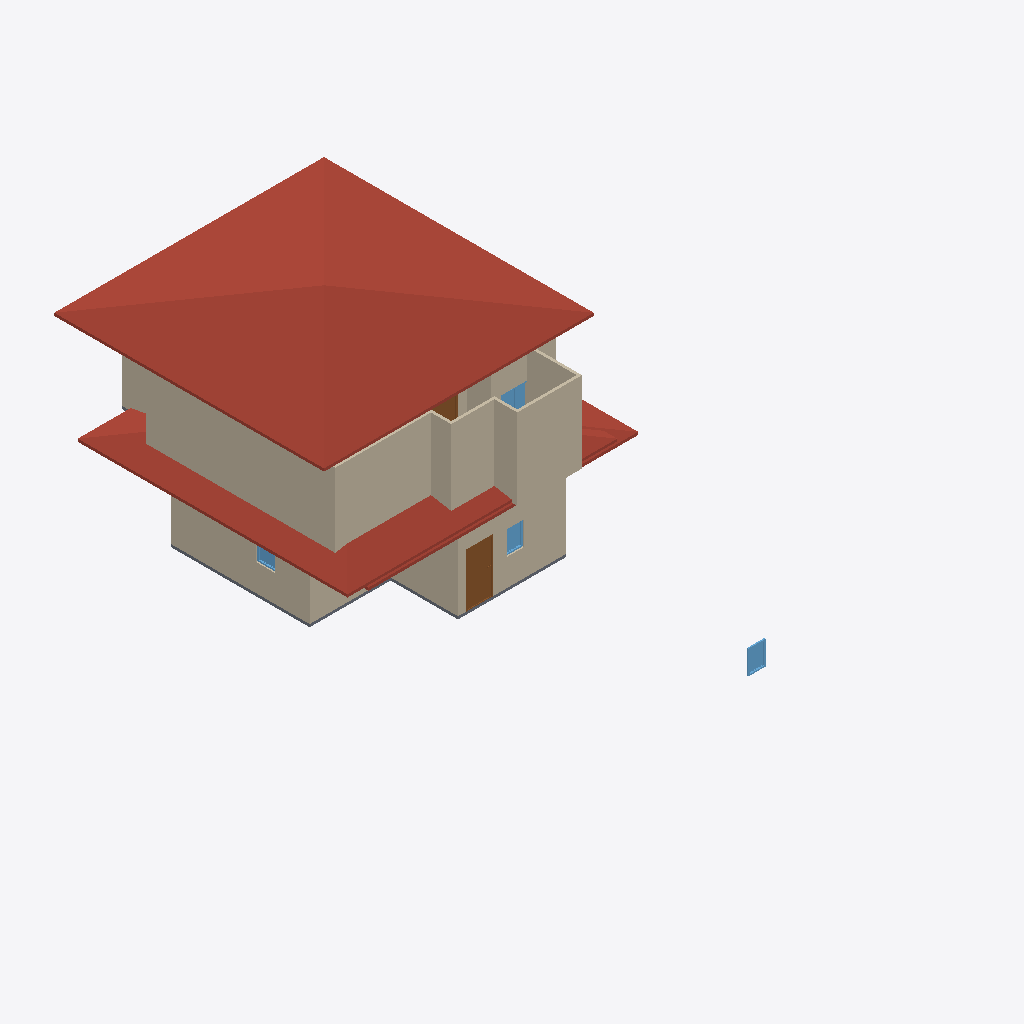
Isometric view of an IFC building model (IFC-SPF (STEP), schema IFC4, length unit metre), seen from the south-west, elements coloured by IFC class: 15 walls (beige), 4 windows (light blue), 3 roofs (red-brown), 2 doors (brown), 1 slab (grey).
Extent 10.7 m × 24.4 m × 7.1 m (x, y, z). Storeys (2): GF at 0.00 m; 2F at 3.00 m. Elements (80): 39 IfcWall, 20 IfcWindow, 10 IfcSlab, 8 IfcDoor, 3 IfcRoof.

HEADER;
FILE_DESCRIPTION(('ViewDefinition[DesignTransferView]'),'2;1');
FILE_NAME('s03-activity.ifc','2026-10-15T22:21:29-07:00',(''),(''),'IfcOpenShell 0.8.5-post1','Bonsai 0.8.5-post1','Nobody');
FILE_SCHEMA(('IFC4'));
ENDSEC;
DATA;
#1=IFCPROJECT('0c2e_uAUz85xtfXeH39j5S',$,'My Project',$,$,$,$,(#10,#22),#5);
#27=IFCSITE('3$Bg$UoBzFbxxcy3drPTAv',$,'My Site',$,$,#50,$,$,$,$,$,$,$,$);
#33=IFCBUILDING('0lGblv8vHEbR$8HBBlMGLD',$,'My Building',$,$,#56,$,$,$,$,$,$);
#39=IFCBUILDINGSTOREY('1oSAoOeTzEoByctmuP9H55',$,'2F',$,$,#10330,$,$,$,$);
#63=IFCBUILDINGSTOREY('1nMldQpvD9mQqe26tb4d3B',$,'GF',$,$,#79,$,$,$,$);
#10165=IFCROOF('2UvcFEyF1EivuEvrRIHsfA',$,'Roof',$,$,#11025,#10173,$,$);
#6410=IFCROOF('3ESugY43PAMuw_wrhDW4F_',$,'Roof',$,$,#10345,#6418,$,$);
#6524=IFCWALL('3xelYigqjCfA50Xab1pD5Z',$,'Wall',$,$,#10365,#6530,$,$);
#6549=IFCWALL('2p0ytu1LjAHh2d3HeX3hQr',$,'Wall',$,$,#10370,#6555,$,$);
#293=IFCWALL('1Q37xIzYbF$QvNnmalhMR2',$,'Wall',$,$,#568,#299,$,$);
#6649=IFCWALL('1NoOuWSfDFyx58BnNMgYfV',$,'Wall',$,$,#10390,#6655,$,$);
#127=IFCWALL('2Jf53unwjEGhm6zFUlKlgH',$,'Wall',$,$,#1159,#135,$,$);
#6599=IFCWALL('1MCy$bvFf67x_t7tMInDrE',$,'Wall',$,$,#10380,#6605,$,$);
#343=IFCWALL('1kpRuGZefE3uy93hKLxzVB',$,'Wall',$,$,#632,#349,$,$);
#6388=IFCROOF('3C5JxuYa97C9A$o3AWBxf3',$,'Roof',$,$,#10340,#6397,$,$);
#6624=IFCWALL('2Q8$y1uFb0rROD9dyRqzrO',$,'Wall',$,$,#10385,#6630,$,$);
#6574=IFCWALL('1NhbqgJDz7A80KVEHUTwUs',$,'Wall',$,$,#10375,#6580,$,$);
#1467=IFCDOOR('3jjz8B9_X2JOYvx_vmCszj',$,'Door',$,$,#8706,#1476,$,1.9797351360321045,0.9531474113464355,$,.SINGLE_SWING_LEFT.,$);
#6674=IFCWALL('3s$iw3o$XCs835DzBL5OJ2',$,'Wall',$,$,#10395,#6680,$,$);
#1206=IFCSLAB('3zu_Xi_KfFPPRx7bFPIlSM',$,'Slab',$,$,#1214,#1221,$,$);
#7414=IFCWALL('2NPV4PhEr20BmgK93Tx7ly',$,'Wall',$,$,#10440,#7420,$,$);
#7289=IFCWALL('2QBob8plT6H9daRP03jNj8',$,'Wall',$,$,#10415,#7295,$,$);
#318=IFCWALL('3POH9UDOj2UBZIODWWaAZF',$,'Wall',$,$,#600,#324,$,$);
#10186=IFCWINDOW('3$mH9h$bDAFxZgFoOYDcQ$',$,'Window',$,$,#10535,#10194,$,0.8914601802825928,0.6379951238632202,$,$,$);
#7389=IFCWALL('10t7OioGLAghZSm2Z7phEg',$,'Wall',$,$,#10435,#7395,$,$);
#3789=IFCWINDOW('0nK$_ohIP6C8sArJCad0FE',$,'Window',$,$,#4168,#3798,$,0.8914601802825928,0.6379951238632202,$,.SINGLE_PANEL.,$);
#8778=IFCWINDOW('1mTe0siQv0VxJUIurjLrWr',$,'Window',$,$,#9373,#8786,$,0.9009919166564941,1.0759387016296387,$,.DOUBLE_PANEL_VERTICAL.,$);
#8524=IFCDOOR('3xld_gNQz2H8h5TQvskiwn',$,'Door',$,$,#8721,#8532,$,1.9797351360321045,0.9531474113464355,$,.SINGLE_SWING_LEFT.,$);
#5170=IFCWINDOW('2CFbE09zPB5BeSWxgNGRJG',$,'Window',$,$,#5431,#5179,$,1.2699949741363525,0.713772177696228,$,.SINGLE_PANEL.,$);
#7364=IFCWALL('24nQ3GPS5AX8RWV9lH5nqG',$,'Wall',$,$,#10430,#7370,$,$);
ENDSEC;
